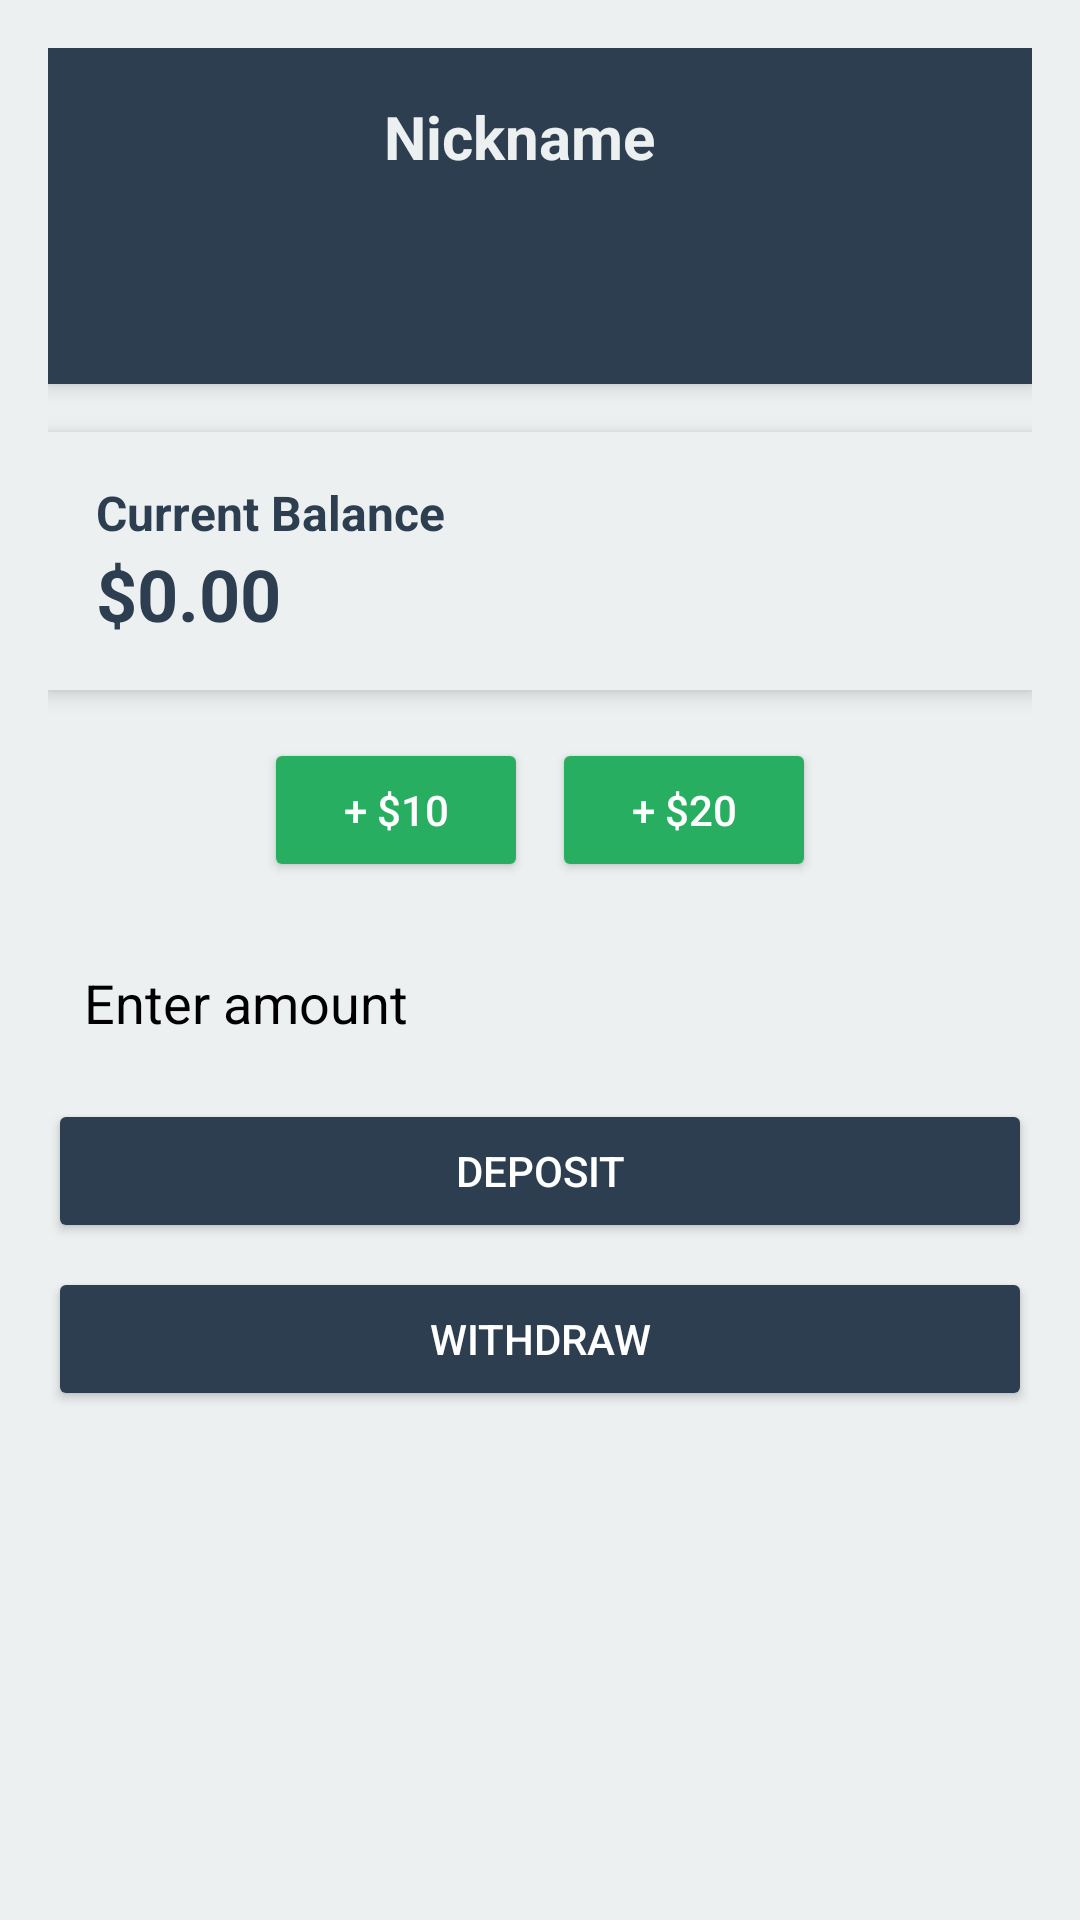

Here is an Android app screen rendered from its layout file. Give the layout XML and the strings, colors and styles it references.
<!-- AndroidManifest.xml: application theme Theme.Dca -->
<!-- res/layout/activity_user_profile.xml -->
<?xml version="1.0" encoding="utf-8"?>
<LinearLayout
    xmlns:android="http://schemas.android.com/apk/res/android"
    xmlns:app="http://schemas.android.com/apk/res-auto"
    xmlns:tools="http://schemas.android.com/tools"
    android:layout_width="match_parent"
    android:layout_height="match_parent"
    android:orientation="vertical"
    android:padding="16dp"
    android:background="@color/main3">

    
    <RelativeLayout
        android:layout_width="match_parent"
        android:layout_height="wrap_content"
        android:padding="16dp"
        android:background="@color/main"
        android:elevation="4dp">

        <ImageView
            android:id="@+id/profile_image"
            android:layout_width="80dp"
            android:layout_height="80dp"
            android:src="@drawable/baseline_person_24"
            android:scaleType="centerCrop"
            app:tint="@color/main3"
            android:layout_alignParentStart="true"
            android:layout_centerVertical="true"
            />

        <TextView
            android:id="@+id/user_nickname"
            android:layout_width="wrap_content"
            android:layout_height="wrap_content"
            android:layout_toEndOf="@id/profile_image"
            android:layout_marginStart="16dp"
            android:text="Nickname"
            android:textSize="20sp"
            android:textStyle="bold"
            android:textColor="@color/main3"/>

        <ImageView
            android:id="@+id/edit_profile"
            android:layout_width="24dp"
            android:layout_height="24dp"
            android:layout_alignParentEnd="true"
            android:layout_centerVertical="true"
            android:src="@drawable/baseline_edit_24"
            app:tint="@color/main3"
            />
    </RelativeLayout>

    
    <LinearLayout
        android:layout_width="match_parent"
        android:layout_height="wrap_content"
        android:orientation="vertical"
        android:background="@color/main3"
        android:padding="16dp"
        android:layout_marginTop="16dp"
        android:elevation="4dp">

        <TextView
            android:id="@+id/balance_title"
            android:layout_width="wrap_content"
            android:layout_height="wrap_content"
            android:text="Current Balance"
            android:textSize="16sp"
            android:textStyle="bold"
            android:textColor="@color/main"/>

        <TextView
            android:id="@+id/balance_amount"
            android:layout_width="wrap_content"
            android:layout_height="wrap_content"
            android:text="$0.00"
            android:textSize="24sp"
            android:textStyle="bold"
            android:textColor="@color/main"/>
    </LinearLayout>

    
    <LinearLayout
        android:layout_width="match_parent"
        android:layout_height="wrap_content"
        android:orientation="horizontal"
        android:gravity="center"
        android:layout_marginTop="16dp">

        <Button
            android:id="@+id/btn_add_10"
            android:layout_width="wrap_content"
            android:layout_height="wrap_content"
            android:text="+ $10"
            android:backgroundTint="@color/main2"
            android:textColor="@android:color/white"/>

        <Button
            android:id="@+id/btn_add_20"
            android:layout_width="wrap_content"
            android:layout_height="wrap_content"
            android:text="+ $20"
            android:layout_marginStart="8dp"
            android:backgroundTint="@color/main2"
            android:textColor="@android:color/white"/>
    </LinearLayout>

    
    <EditText
        android:id="@+id/edit_money"
        android:layout_width="match_parent"
        android:layout_height="wrap_content"
        android:hint="Enter amount"
        android:inputType="numberDecimal"
        android:textSize="18sp"
        android:textColor="@color/black"
        android:padding="12dp"
        android:textColorHint="@color/black"
        android:layout_marginTop="16dp"
        android:background="@color/main3"/>

    <Button
        android:id="@+id/btn_Deposit_balance"
        android:layout_width="match_parent"
        android:layout_height="wrap_content"
        android:text="Deposit"
        android:layout_marginTop="8dp"
        android:backgroundTint="@color/main"
        android:textColor="@android:color/white"/>
    <Button
        android:id="@+id/btn_withdraw_balance"
        android:layout_width="match_parent"
        android:layout_height="wrap_content"
        android:text="Withdraw"
        android:layout_marginTop="8dp"
        android:backgroundTint="@color/main"
        android:textColor="@android:color/white"/>
</LinearLayout>
<!-- resources referenced by this layout -->
<resources>
  <color name="black">#FF000000</color>
  <color name="main">#2C3E50</color>
  <color name="main2">#27AE60</color>
  <color name="main3">#ECF0F1</color>
  <style name="Theme.Dca" parent="Base.Theme.Dca" />
  <style name="Base.Theme.Dca" parent="Theme.Material3.DayNight.NoActionBar">
          
           <item name="colorPrimary">@color/main</item>
           <item name="colorOnPrimary">@color/main2</item>
           <item name="colorPrimaryVariant">@color/main3</item>
      </style>
</resources>
